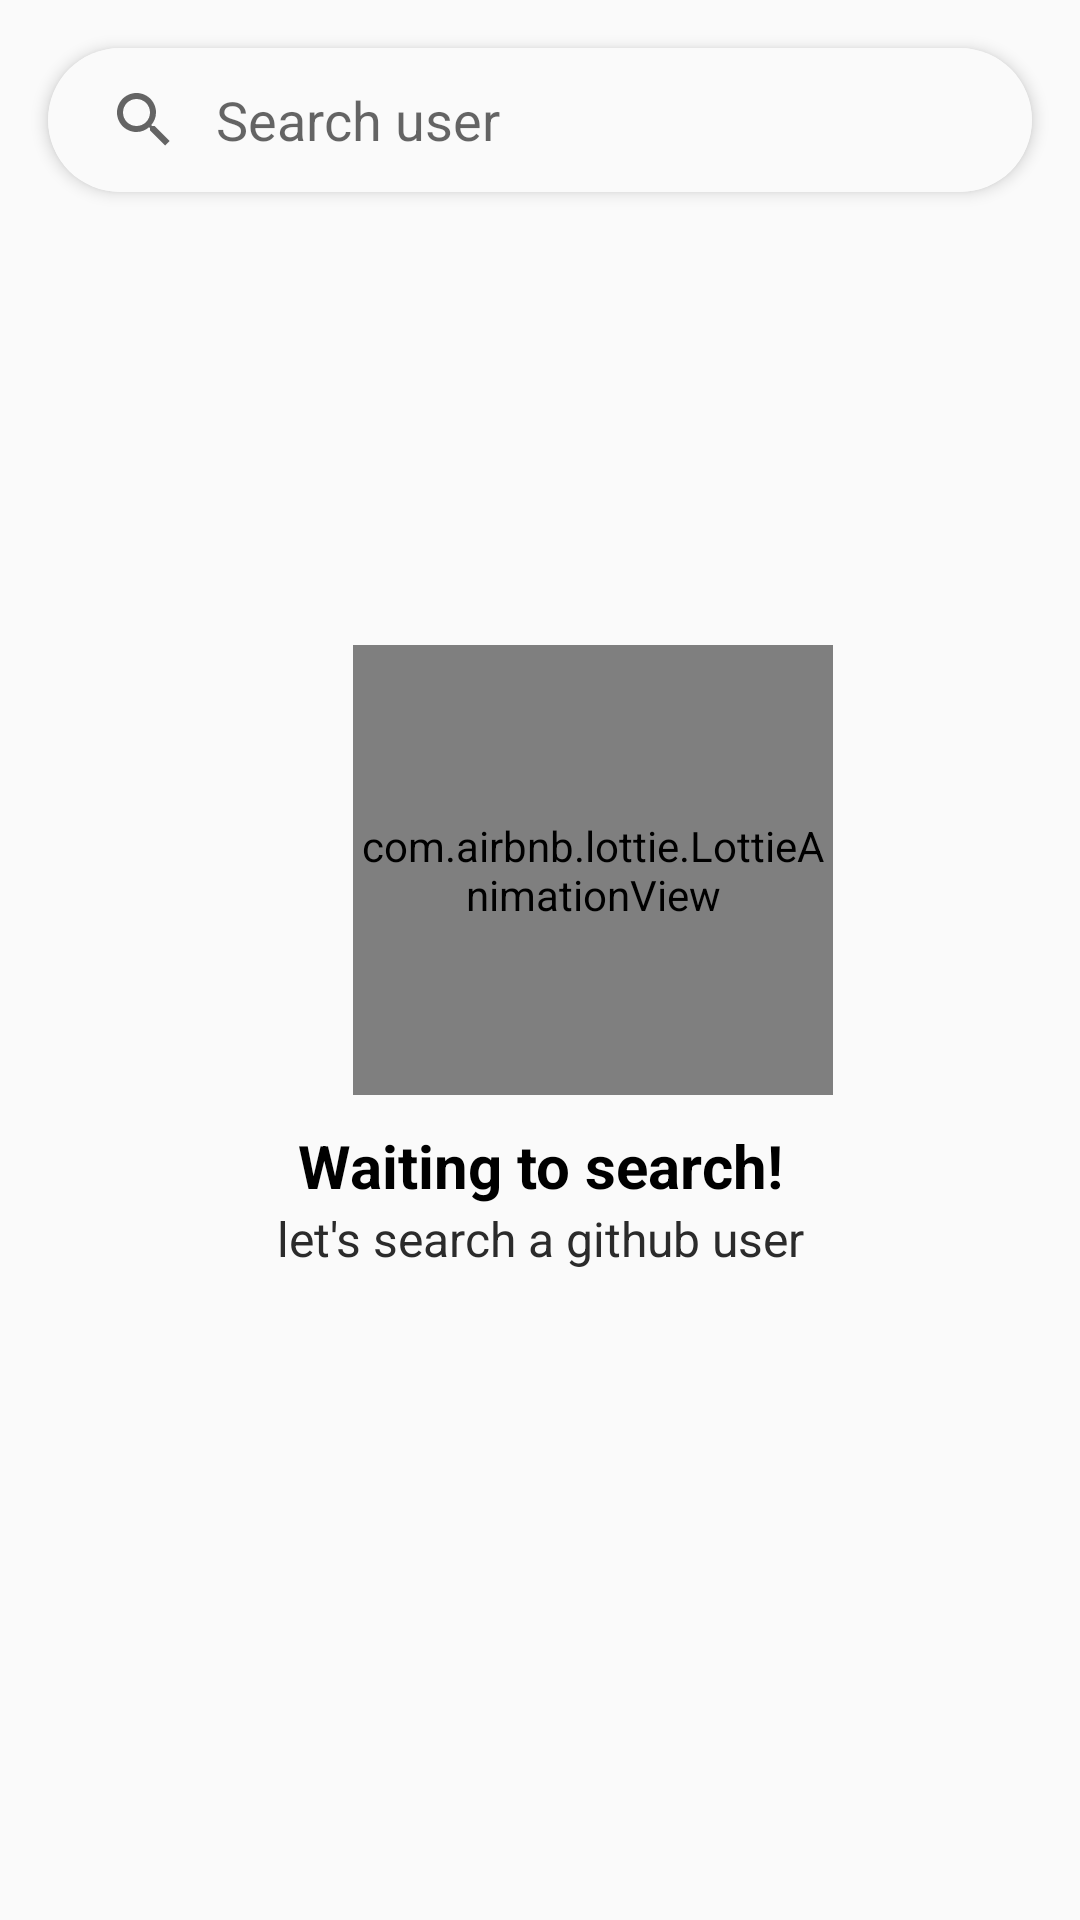

The Android layout XML behind this screen, and the referenced resources:
<!-- AndroidManifest.xml: application theme AppTheme -->
<!-- res/layout/fragment_search.xml -->
<?xml version="1.0" encoding="utf-8"?>
<androidx.constraintlayout.widget.ConstraintLayout xmlns:android="http://schemas.android.com/apk/res/android"
    xmlns:app="http://schemas.android.com/apk/res-auto"
    xmlns:tools="http://schemas.android.com/tools"
    android:layout_width="match_parent"
    android:layout_height="match_parent">

    <androidx.cardview.widget.CardView
        android:id="@+id/container"
        android:layout_width="match_parent"
        android:layout_height="wrap_content"
        android:layout_marginStart="@dimen/large"
        android:layout_marginEnd="@dimen/large"
        android:layout_marginTop="@dimen/large"
        android:layout_marginBottom="@dimen/medium"
        app:cardElevation="3dp"
        app:cardCornerRadius="30dp"
        app:layout_constraintStart_toStartOf="parent"
        app:layout_constraintEnd_toEndOf="parent"
        app:layout_constraintTop_toTopOf="parent">

        <androidx.appcompat.widget.SearchView
            android:id="@+id/sv_user"
            android:layout_width="match_parent"
            android:layout_height="wrap_content"
            app:iconifiedByDefault="false"
            android:background="@color/search"
            app:queryBackground="@null"
            android:focusable="true"
            app:queryHint="@string/search_hint"
            app:layout_constraintEnd_toEndOf="parent"
            app:layout_constraintStart_toStartOf="parent"
            app:layout_constraintTop_toTopOf="parent" />
    </androidx.cardview.widget.CardView>

    <com.airbnb.lottie.LottieAnimationView
        android:id="@+id/progress_animation"
        android:layout_width="160dp"
        android:layout_height="150dp"
        app:lottie_rawRes="@raw/search"
        android:visibility="gone"
        app:lottie_autoPlay="true"
        app:lottie_loop="true"
        app:layout_constraintBottom_toBottomOf="parent"
        app:layout_constraintEnd_toEndOf="parent"
        app:layout_constraintStart_toStartOf="parent"
        app:layout_constraintTop_toTopOf="parent" />

    <include
        android:id="@+id/include_error"
        layout="@layout/error_layout"
        android:layout_width="match_parent"
        android:layout_height="match_parent"
        app:layout_constraintEnd_toEndOf="parent"
        app:layout_constraintStart_toStartOf="parent"
        app:layout_constraintTop_toBottomOf="@id/container"/>

    <androidx.recyclerview.widget.RecyclerView
        android:id="@+id/rv_user"
        android:layout_width="match_parent"
        android:layout_height="0dp"
        android:visibility="gone"
        app:layout_constraintBottom_toBottomOf="parent"
        app:layout_constraintEnd_toEndOf="parent"
        app:layout_constraintStart_toStartOf="parent"
        app:layout_constraintTop_toBottomOf="@id/container"
        tools:listitem="@layout/item_row_user" />
</androidx.constraintlayout.widget.ConstraintLayout>
<!-- res/layout/error_layout.xml (included above) -->
<?xml version="1.0" encoding="utf-8"?>
<androidx.constraintlayout.widget.ConstraintLayout
    xmlns:android="http://schemas.android.com/apk/res/android"
    xmlns:app="http://schemas.android.com/apk/res-auto"
    android:layout_width="match_parent"
    android:layout_height="match_parent"
    android:id="@+id/main_error">

    <com.airbnb.lottie.LottieAnimationView
        android:id="@+id/no_data_animation"
        android:layout_width="160dp"
        android:layout_height="150dp"
        android:layout_marginBottom="60dp"
        android:layout_marginStart="35dp"
        app:lottie_rawRes="@raw/find"
        app:lottie_autoPlay="true"
        app:lottie_loop="true"
        app:layout_constraintBottom_toBottomOf="parent"
        app:layout_constraintEnd_toEndOf="parent"
        app:layout_constraintStart_toStartOf="parent"
        app:layout_constraintTop_toTopOf="parent" />

    <TextView
        android:id="@+id/title"
        android:layout_width="wrap_content"
        android:layout_height="wrap_content"
        android:layout_marginTop="10dp"
        android:text="@string/waiting_search"
        android:textSize="20sp"
        android:textStyle="bold"
        android:textColor="@color/title"
        app:layout_constraintEnd_toEndOf="parent"
        app:layout_constraintStart_toStartOf="parent"
        app:layout_constraintTop_toBottomOf="@+id/no_data_animation" />

    <TextView
        android:id="@+id/desc"
        android:layout_width="wrap_content"
        android:layout_height="wrap_content"
        android:text="@string/desc_search"
        android:textSize="16sp"
        android:textColor="@color/desc"
        app:layout_constraintEnd_toEndOf="parent"
        app:layout_constraintStart_toStartOf="parent"
        app:layout_constraintTop_toBottomOf="@+id/title" />
</androidx.constraintlayout.widget.ConstraintLayout>
<!-- res/layout/item_row_user.xml (included above) -->
<?xml version="1.0" encoding="utf-8"?>
<androidx.constraintlayout.widget.ConstraintLayout xmlns:android="http://schemas.android.com/apk/res/android"
    xmlns:app="http://schemas.android.com/apk/res-auto"
    android:layout_width="match_parent"
    android:layout_height="wrap_content"
    xmlns:tools="http://schemas.android.com/tools">

    <androidx.cardview.widget.CardView
        android:layout_width="match_parent"
        android:layout_height="wrap_content"
        style="@style/Theme.MaterialComponents.Light"
        android:layout_marginTop="@dimen/medium"
        android:layout_marginBottom="@dimen/medium"
        android:layout_marginLeft="10dp"
        android:layout_marginRight="10dp"
        app:layout_constraintBottom_toBottomOf="parent"
        app:layout_constraintStart_toStartOf="parent"
        app:layout_constraintTop_toTopOf="parent"
        app:cardCornerRadius="50dp"
        app:cardElevation="6dp">

        <androidx.constraintlayout.widget.ConstraintLayout
            android:layout_width="match_parent"
            android:layout_height="wrap_content"
            android:background="@color/card" >

            <ImageView
                android:id="@+id/iv_avatar"
                android:layout_width="63dp"
                android:layout_height="63dp"
                android:layout_margin="@dimen/medium"
                android:scaleType="centerCrop"
                android:padding="2.2dp"
                android:background="@drawable/border_image"
                app:layout_constraintBottom_toBottomOf="parent"
                app:layout_constraintStart_toStartOf="parent"
                app:layout_constraintTop_toTopOf="parent"
                tools:srcCompat="@tools:sample/avatars"
                android:contentDescription="@string/avatar_user" />

            <TextView
                android:id="@+id/tv_username"
                android:layout_width="0dp"
                android:layout_height="wrap_content"
                android:layout_marginStart="12dp"
                android:maxLines="1"
                android:textColor="@color/title"
                android:textSize="16sp"
                android:textStyle="bold"
                app:layout_constraintBottom_toBottomOf="parent"
                app:layout_constraintStart_toEndOf="@+id/iv_avatar"
                app:layout_constraintTop_toTopOf="parent"
                app:layout_constraintVertical_bias="0.16000003"
                tools:text="@string/dummy_username" />

            <TextView
                android:id="@+id/tv_type"
                android:layout_width="0dp"
                android:layout_height="wrap_content"
                android:layout_marginStart="12dp"
                android:maxLines="1"
                android:textColor="@color/desc"
                android:textSize="15sp"
                app:layout_constraintBottom_toBottomOf="parent"
                app:layout_constraintStart_toEndOf="@+id/iv_avatar"
                app:layout_constraintTop_toTopOf="parent"
                app:layout_constraintVertical_bias="0.55"
                tools:text="@string/dummy_type" />

            <TextView
                android:id="@+id/tv_html_url"
                android:layout_width="0dp"
                android:layout_height="wrap_content"
                android:layout_marginStart="12dp"
                android:maxLines="1"
                android:textColor="@color/desc"
                android:textSize="15sp"
                app:layout_constraintBottom_toBottomOf="parent"
                app:layout_constraintStart_toEndOf="@+id/iv_avatar"
                app:layout_constraintTop_toTopOf="parent"
                app:layout_constraintVertical_bias="0.83"
                tools:text="@string/dummy_html_url" />
        </androidx.constraintlayout.widget.ConstraintLayout>
    </androidx.cardview.widget.CardView>
</androidx.constraintlayout.widget.ConstraintLayout>
<!-- resources referenced by this layout -->
<resources>
  <color name="card">#F7F7F7</color>
  <color name="desc">#2b2b2b</color>
  <color name="search">#fafafa</color>
  <color name="title">#000000</color>
  <dimen name="large">16dp</dimen>
  <dimen name="medium">8dp</dimen>
  <!-- drawable border_image (drawable) -->
  <?xml version="1.0" encoding="utf-8"?>
  <shape xmlns:android="http://schemas.android.com/apk/res/android"
      android:shape="rectangle">
  
      <gradient
          android:angle="270"
          android:endColor="@color/background"
          android:startColor="@color/background" />
  
      <size
          android:width="150dp"
          android:height="150dp" />
  
      <corners android:radius="100dp" />
  
      <stroke
          android:width="3dp"
          android:color="@color/title" />
  </shape>
  <string name="avatar_user">Avatar User</string>
  <string name="desc_search">let\'s search a github user</string>
  <string name="dummy_html_url" translatable="false">www.github.com</string>
  <string name="dummy_type" translatable="false">User</string>
  <string name="dummy_username" translatable="false">username</string>
  <string name="search_hint">Search user</string>
  <string name="waiting_search">Waiting to search!</string>
  <style name="AppTheme" parent="Theme.AppCompat.Light.DarkActionBar">
          
          <item name="colorPrimary">@color/colorPrimary</item>
          <item name="colorPrimaryDark">@color/colorPrimaryDark</item>
          <item name="colorAccent">@color/colorAccent</item>
          <item name="titleTextColor">@color/title</item>
      </style>
  <color name="background">#e8eaed</color>
  <color name="colorPrimary">#B0BEC5</color>
  <color name="colorPrimaryDark">#90A4AE</color>
  <color name="colorAccent">#00B0FF</color>
</resources>
